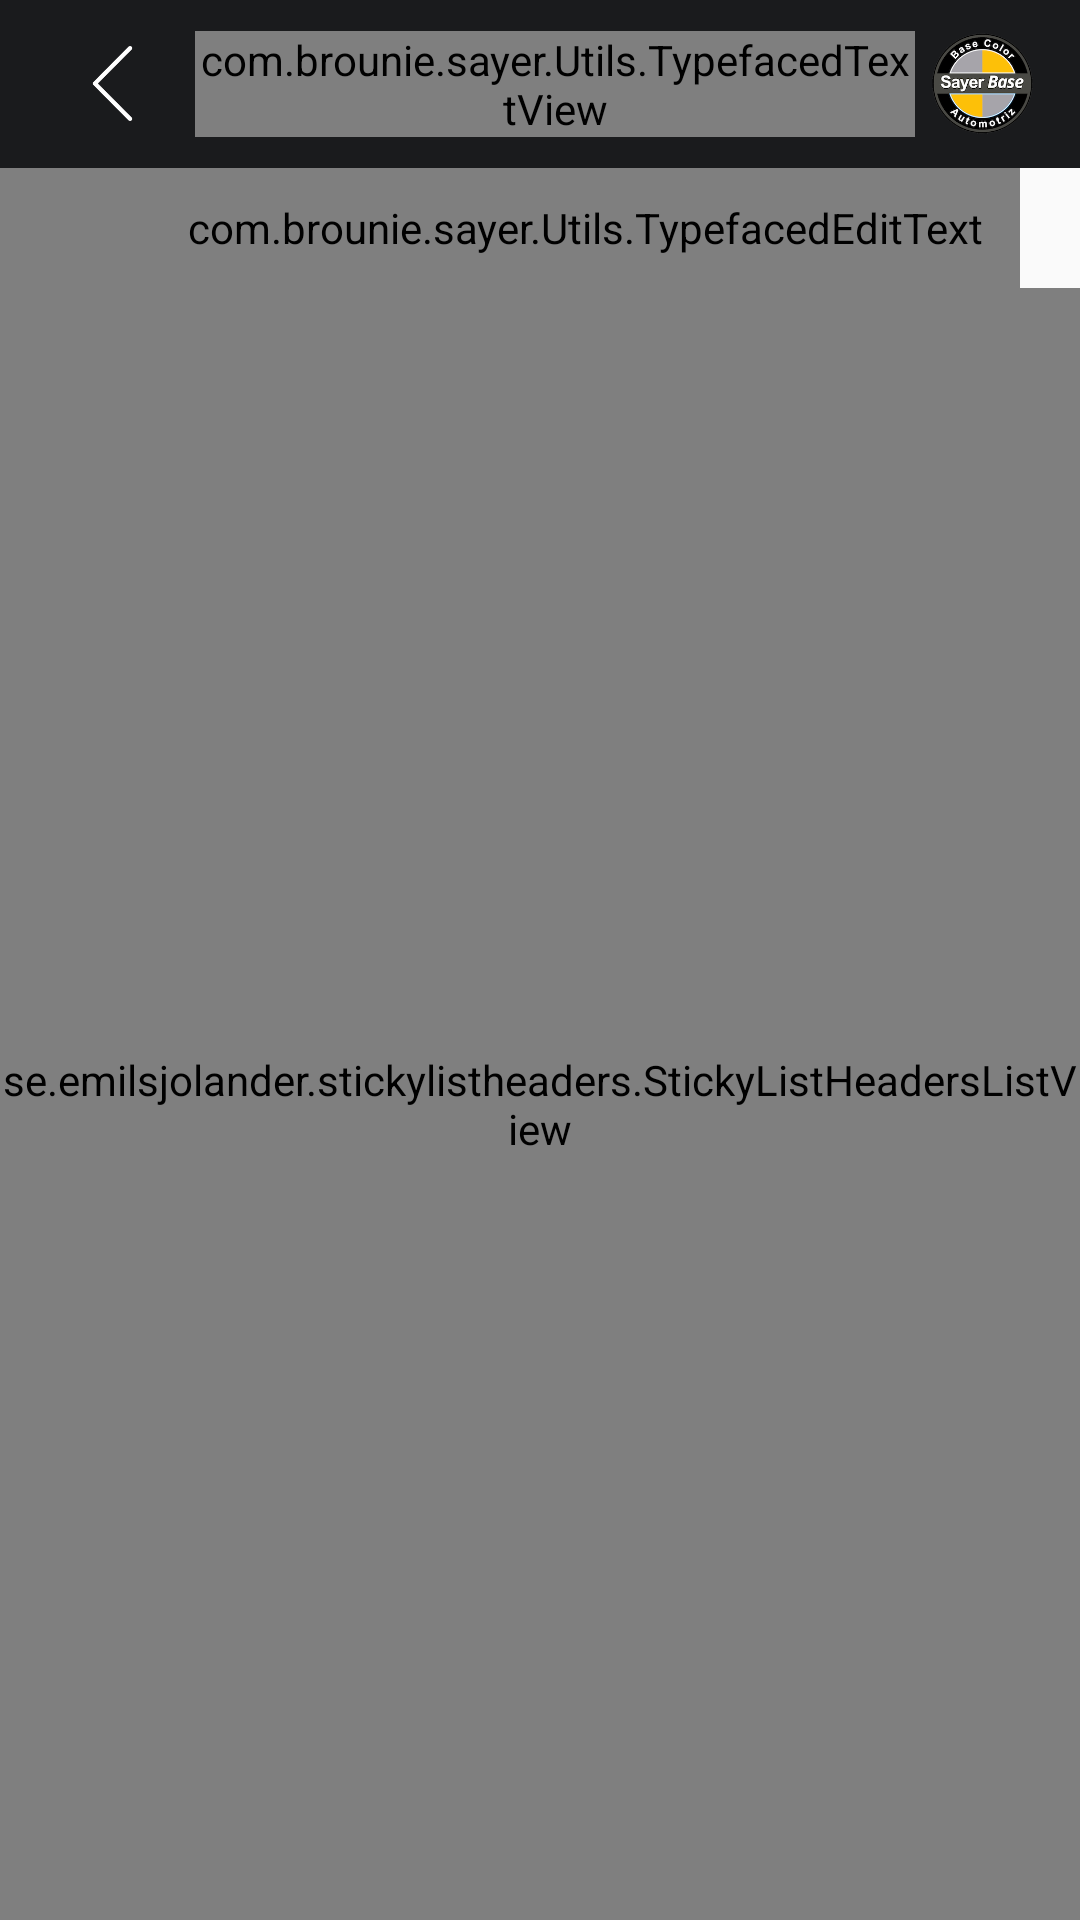

Produce the Android XML layout that renders to this screen, including the resource entries it uses.
<!-- AndroidManifest.xml: application theme AppTheme -->
<!-- res/layout/activity_colores.xml -->
<?xml version="1.0" encoding="utf-8"?>
<LinearLayout xmlns:android="http://schemas.android.com/apk/res/android"
    xmlns:app="http://schemas.android.com/apk/res-auto"
    xmlns:tools="http://schemas.android.com/tools"
    android:layout_width="match_parent"
    android:layout_height="match_parent"
    tools:context="com.brounie.sayer.Activities.ColoresActivity"
    android:orientation="vertical">

    <include android:id="@+id/toolbar"
        android:layout_width="match_parent"
        android:layout_height="wrap_content"
        android:minHeight="?attr/actionBarSize"
        layout="@layout/toolbar"/>



    <se.emilsjolander.stickylistheaders.StickyListHeadersListView
        android:id="@+id/coloresList"
        android:layout_width="match_parent"
        android:layout_height="match_parent"/>


</LinearLayout>
<!-- res/layout/toolbar.xml (included above) -->
<?xml version="1.0" encoding="utf-8"?>
<LinearLayout xmlns:android="http://schemas.android.com/apk/res/android"
    xmlns:namespace="http://schemas.android.com/apk/res-auto"
    android:orientation="vertical"
    android:layout_width="match_parent"
    android:layout_height="wrap_content">


    <LinearLayout
        android:orientation="horizontal"
        android:layout_width="match_parent"
        android:layout_height="wrap_content"
        android:minHeight="?attr/actionBarSize"
        android:background="@color/colorPrimary"
        android:id="@+id/tool">

        <LinearLayout
            android:orientation="vertical"
            android:layout_width="wrap_content"
            android:layout_height="match_parent"
            android:gravity="center_vertical"
            android:padding="5dp">

            <ImageView
                android:layout_width="45dp"
                android:layout_height="45dp"
                android:id="@+id/icon_izq"
                android:src="@mipmap/back"
                android:layout_marginLeft="10dp"
                android:padding="10dp" />
        </LinearLayout>

        <LinearLayout
            android:orientation="vertical"
            android:layout_width="0dp"
            android:layout_height="match_parent"
            android:layout_weight="1"
            android:gravity="center_vertical">

            <com.brounie.sayer.Utils.TypefacedTextView
                namespace:typeface="Raleway-SemiBold.ttf"
                android:layout_width="wrap_content"
                android:layout_height="wrap_content"
                android:id="@+id/tittle"
                android:textSize="18sp"
                android:textColor="@android:color/white"
                android:gravity="center"
                android:layout_gravity="center" />
        </LinearLayout>

        <LinearLayout
            android:orientation="vertical"
            android:layout_width="wrap_content"
            android:layout_height="match_parent"
            android:gravity="center_vertical">

            <ImageView
                android:layout_width="45dp"
                android:layout_height="45dp"
                android:id="@+id/icon_der"
                android:src="@drawable/logo"
                android:layout_marginRight="10dp"
                android:padding="5dp" />
        </LinearLayout>
    </LinearLayout>

    <RelativeLayout
        android:layout_width="match_parent"
        android:layout_height="40dp">

        <ImageView
            android:layout_width="30dp"
            android:layout_height="30dp"
            android:layout_marginLeft="20dp"
            android:src="@mipmap/search"
            android:padding="7dp"
            android:id="@+id/lupa"
            android:layout_centerVertical="true"
            />
        <com.brounie.sayer.Utils.TypefacedEditText
            namespace:typeface="Raleway-Regular.ttf"
            android:layout_width="match_parent"
            android:layout_height="match_parent"
            android:textColorHint="@android:color/darker_gray"
            android:hint="Buscar"
            android:paddingLeft="50dp"
            android:layout_marginRight="20dp"
            android:inputType="text"
            android:layout_centerVertical="true"
            android:id="@+id/search"
            android:imeOptions="actionDone"
            android:background="@drawable/background_search"
            />

    </RelativeLayout>

</LinearLayout>
<!-- resources referenced by this layout -->
<resources>
  <color name="colorPrimary">#1a1b1d</color>
  <!-- drawable background_search (drawable) -->
  <?xml version="1.0" encoding="utf-8"?>
  <shape xmlns:android="http://schemas.android.com/apk/res/android"
      android:shape="rectangle"
      android:padding="10dp">
  
      <stroke android:color="@android:color/transparent" android:width="1dp" ></stroke>
  
      <solid android:color="@android:color/transparent"/>
  
      <corners
          android:bottomRightRadius="5dp"
          android:bottomLeftRadius="5dp"
          android:topLeftRadius="5dp"
          android:topRightRadius="5dp"/>
  </shape>
  <!-- drawable logo: png bitmap (drawable, 53666 bytes) -->
  <!-- mipmap back: png bitmap (mipmap-hdpi, 1606 bytes) -->
  <!-- mipmap search: png bitmap (mipmap-hdpi, 2602 bytes) -->
  <style name="AppTheme" parent="Theme.AppCompat.Light.DarkActionBar">
  
          <item name="windowActionBar">false</item>
          <item name="windowNoTitle">true</item>
  
          
          <item name="colorPrimary">@color/colorPrimary</item>
          <item name="colorPrimaryDark">@color/colorPrimaryDark</item>
          <item name="colorAccent">@color/colorAccent</item>
      </style>
  <color name="colorPrimaryDark">#1a1b1d</color>
  <color name="colorAccent">#1a1b1d</color>
</resources>
